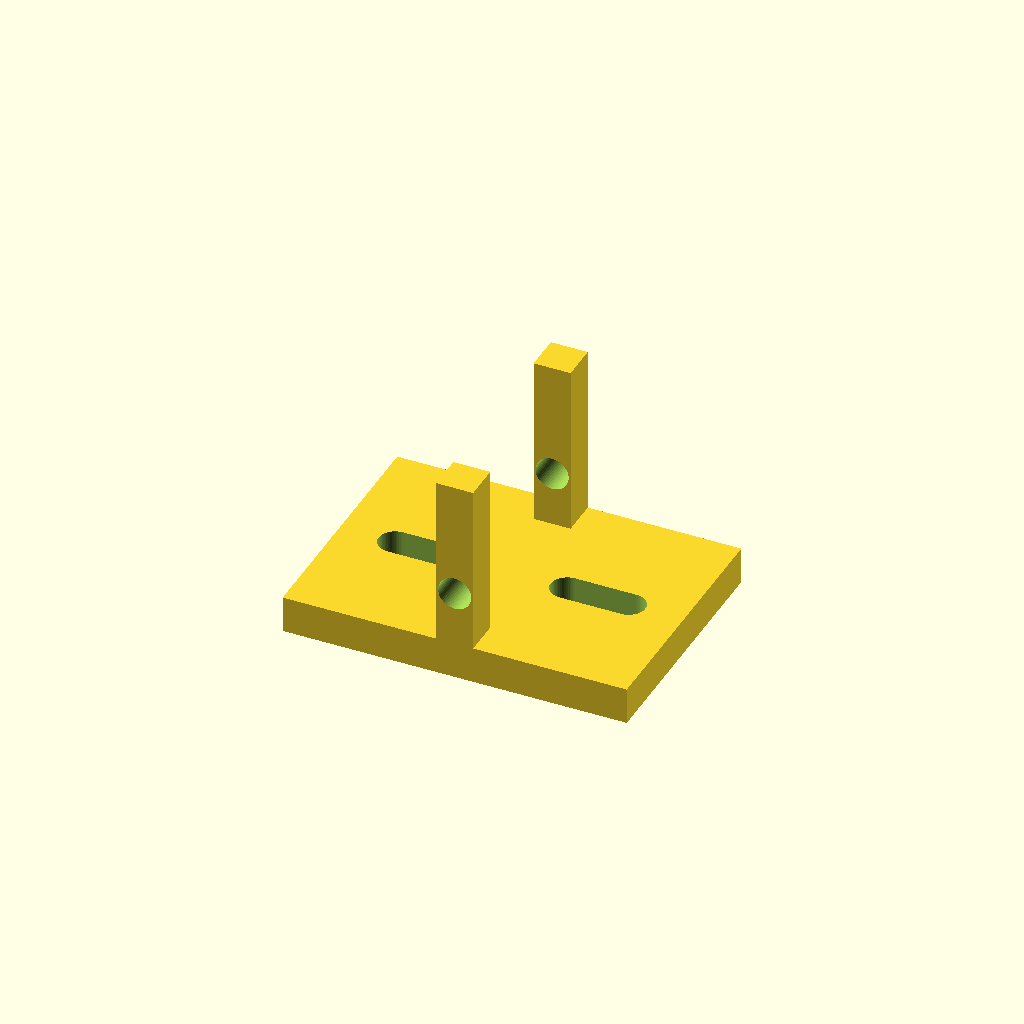
Cell 1 — every parameter at its default value.
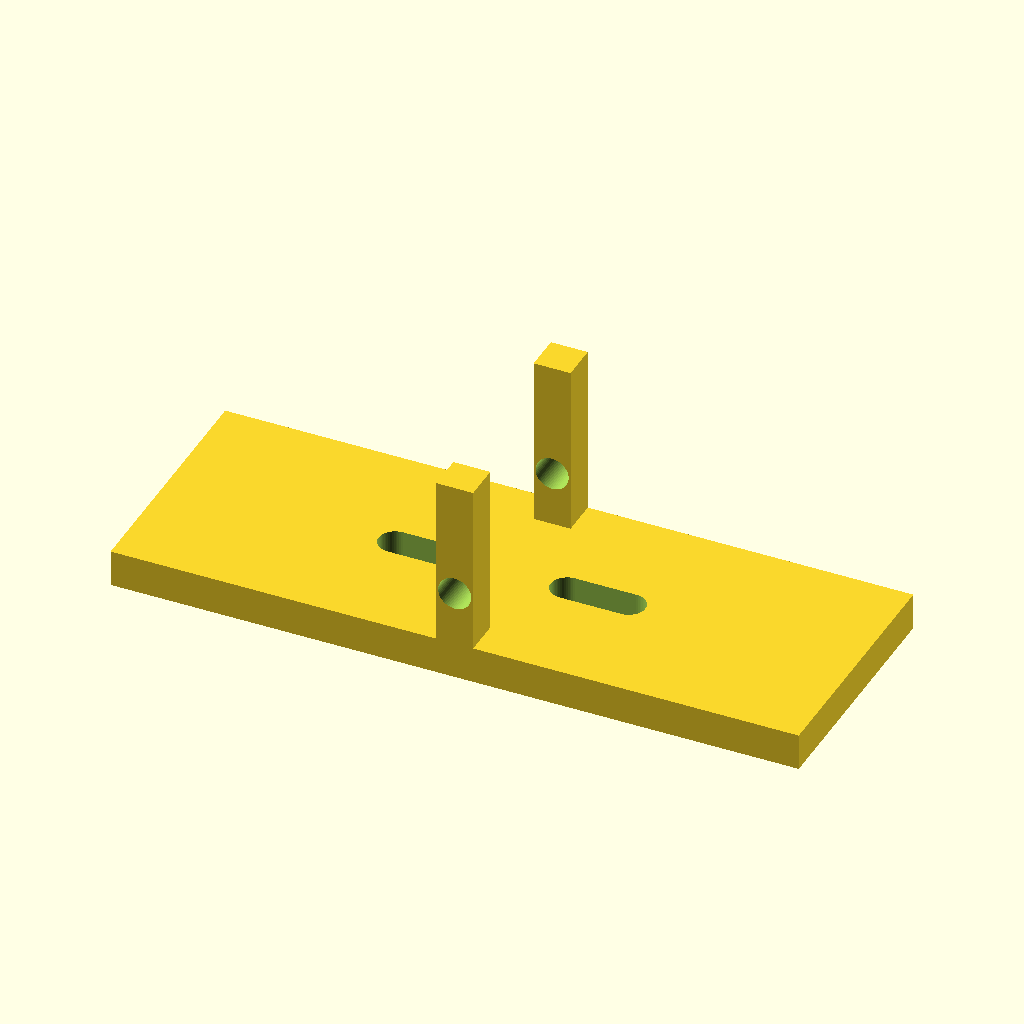
Cell 2: the same model with base_l = 112.
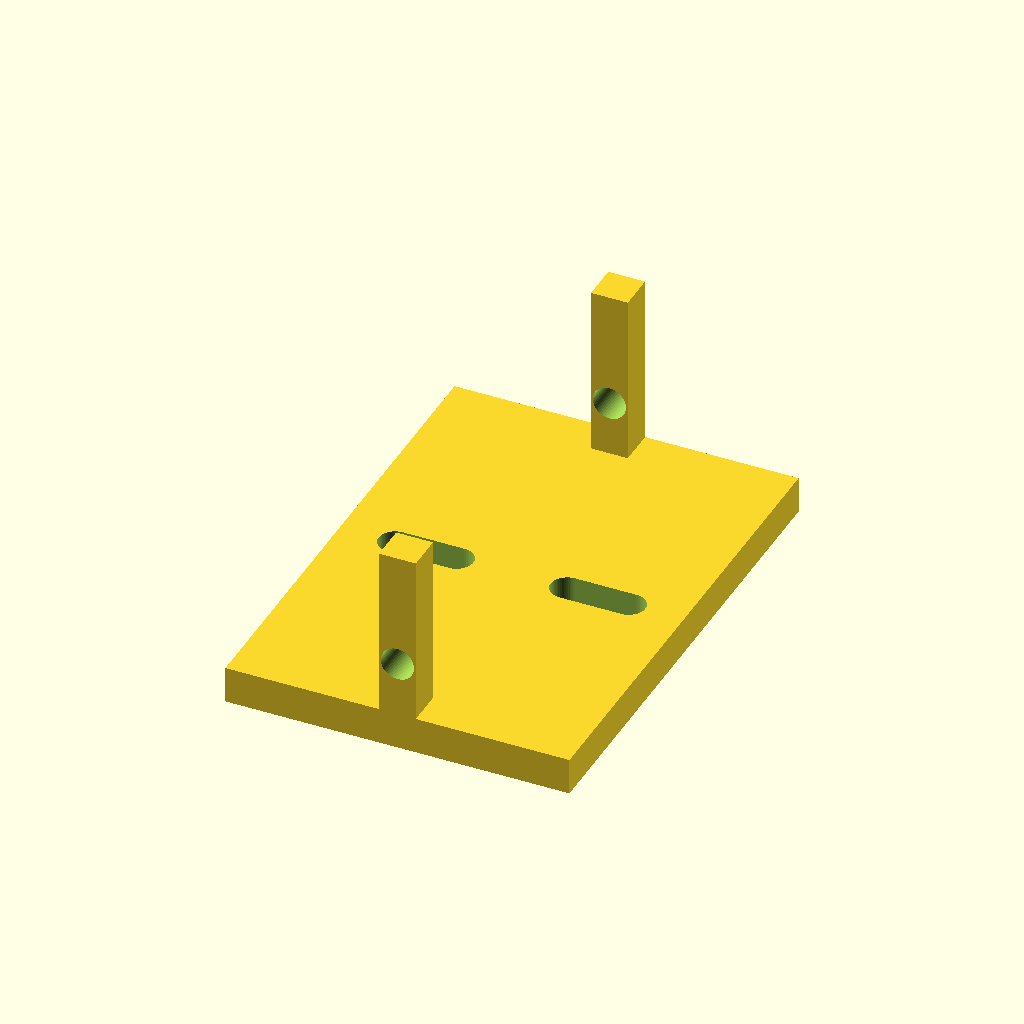
Cell 3: the same model with base_w = 80.
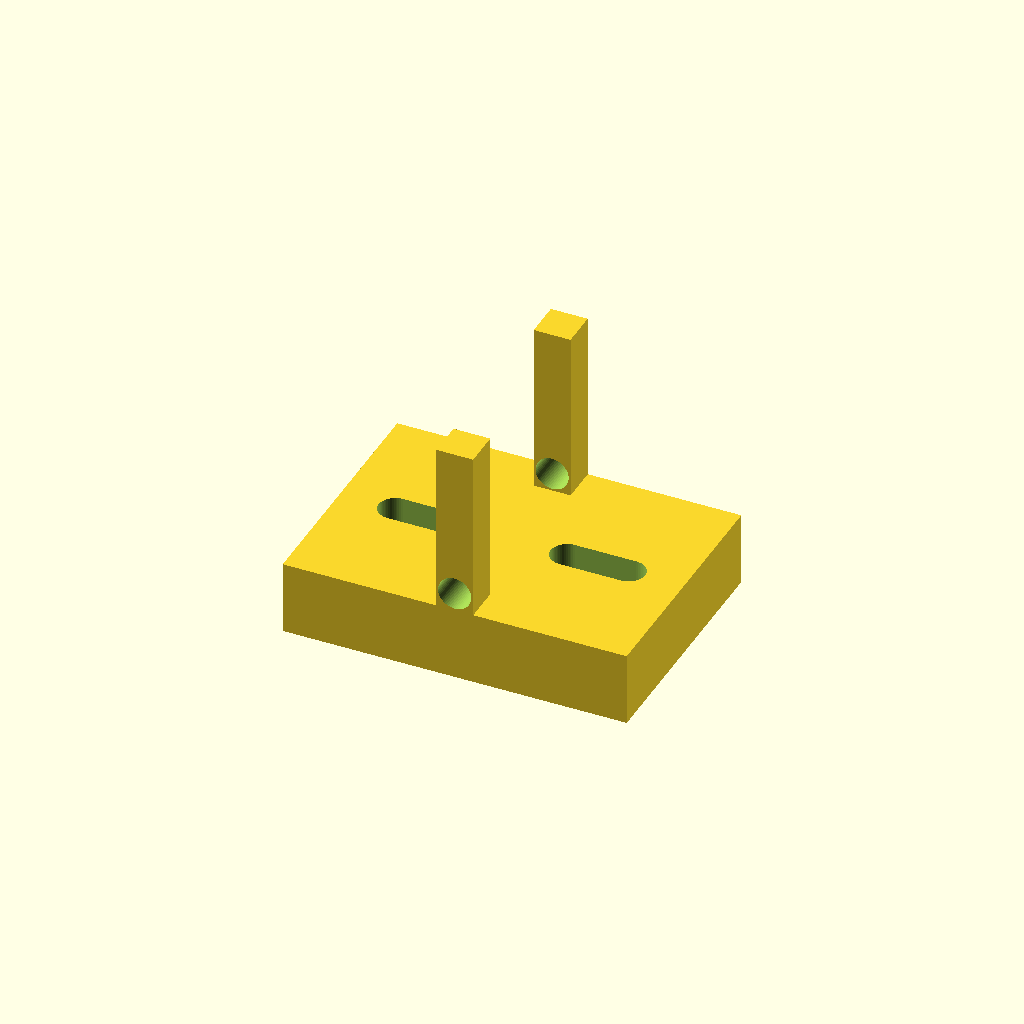
Cell 4 — base_t set to 12, the other parameters unchanged.
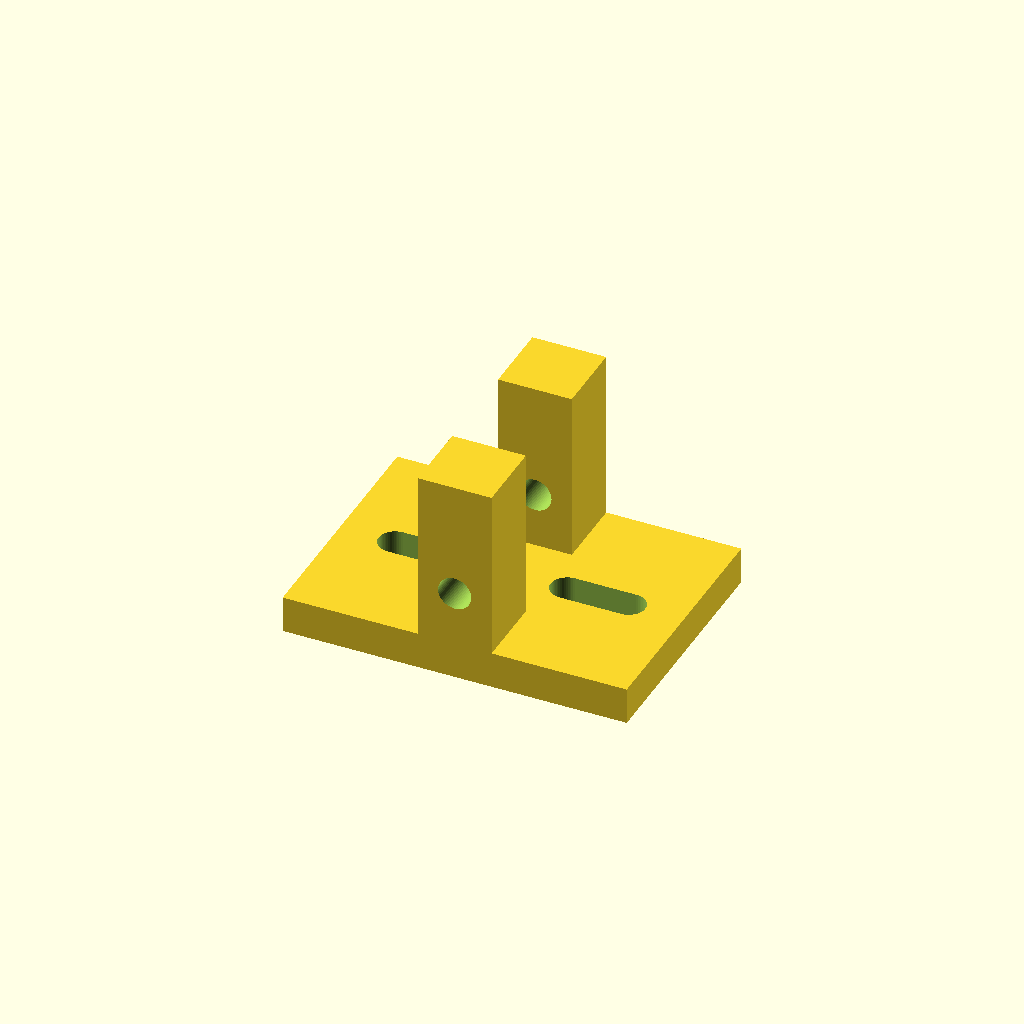
Cell 5 — ear_t set to 12, the other parameters unchanged.
One fixed orthographic camera (rotation 55°, 0°, 25°; colour scheme Cornfield) for every cell.
Source of the model, optional_data/data/parts/part_0312.scad:
// U pivot bracket, 28 mm opening.
$fn = 60;
eps = 0.02;
base_l = 56;
base_w = 40;
base_t = 6;
ear_t = 6;
ear_h = 30;
pivot_d = 5.4;
module mount(x) {
    hull() {
        translate([x - 5, 0, -eps]) cylinder(d = 5.4, h = base_t + 2 * eps);
        translate([x + 5, 0, -eps]) cylinder(d = 5.4, h = base_t + 2 * eps);
    }
}
difference() {
    union() {
        translate([-base_l / 2, -base_w / 2, 0]) cube([base_l, base_w, base_t]);
        translate([-ear_t / 2, -base_w / 2, base_t - 2]) cube([ear_t, ear_t, ear_h]);
        translate([-ear_t / 2, base_w / 2 - ear_t, base_t - 2]) cube([ear_t, ear_t, ear_h]);
    }
    mount(-14); mount(14);
    translate([0, -base_w / 2 - eps, ear_h / 2]) rotate([-90, 0, 0]) cylinder(d = pivot_d, h = base_w + 2 * eps);
}
Parameter table extracted from the source (name, type, default, range or options):
eps: number, default 0.02
base_l: number, default 56
base_w: number, default 40
base_t: number, default 6
ear_t: number, default 6
ear_h: number, default 30
pivot_d: number, default 5.4
